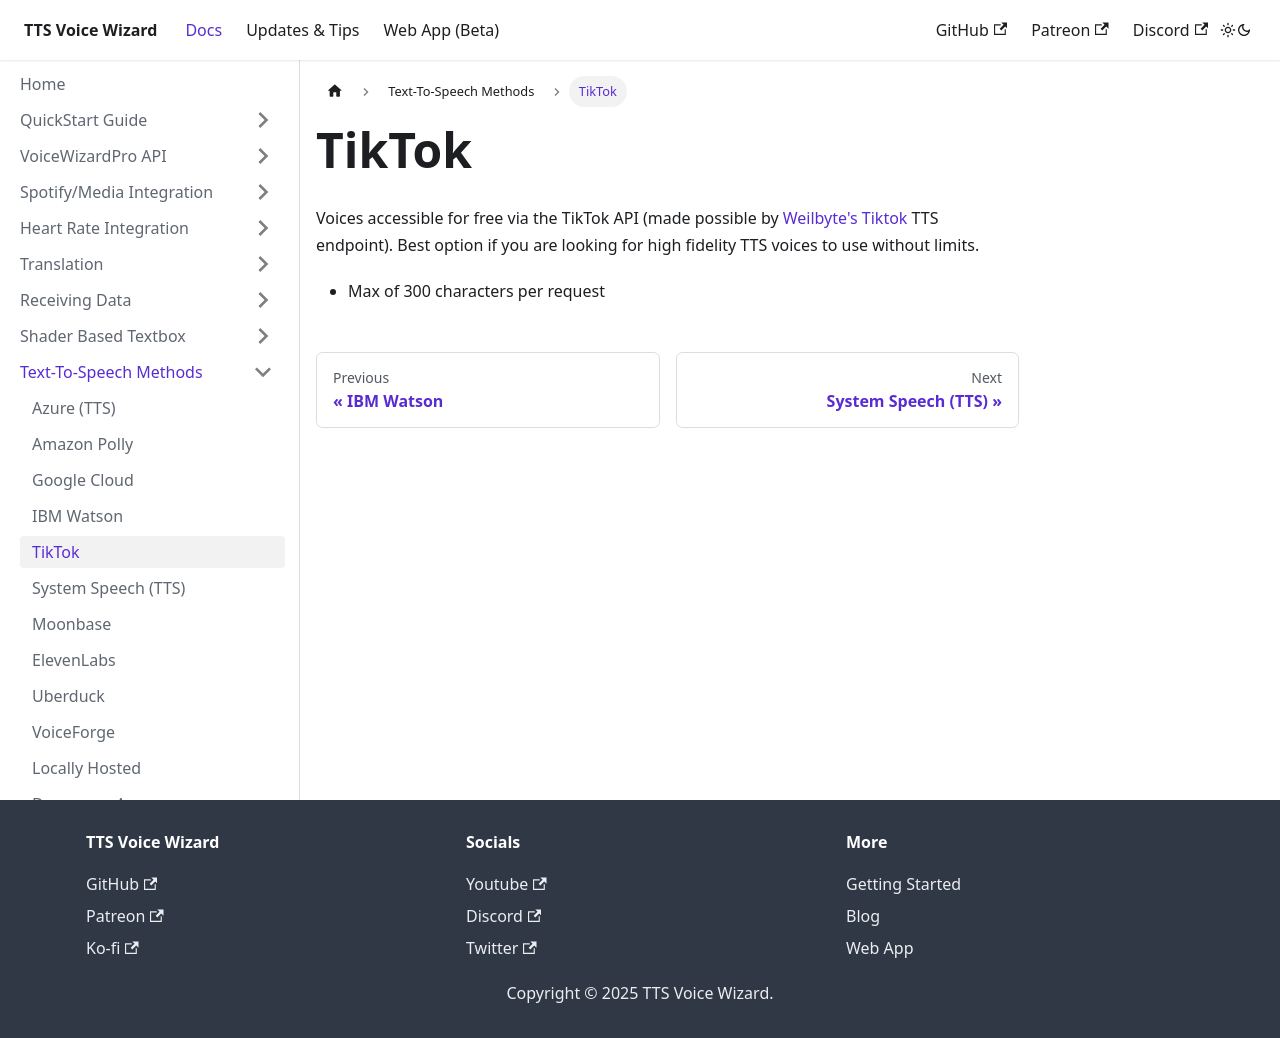

repository: VRCWizard/TTS-Voice-Wizard-Docs · page: docs/TTSMethods/Tiktok.html · generator: docusaurus

---
sidebar_position: 5
---
# TikTok
Voices accessible for free via the TikTok API (made possible by [Weilbyte's Tiktok](https://weilbyte.github.io/tiktok-tts/) TTS endpoint). Best option if you are looking for high fidelity TTS voices to use without limits.

- Max of 300 characters per request
